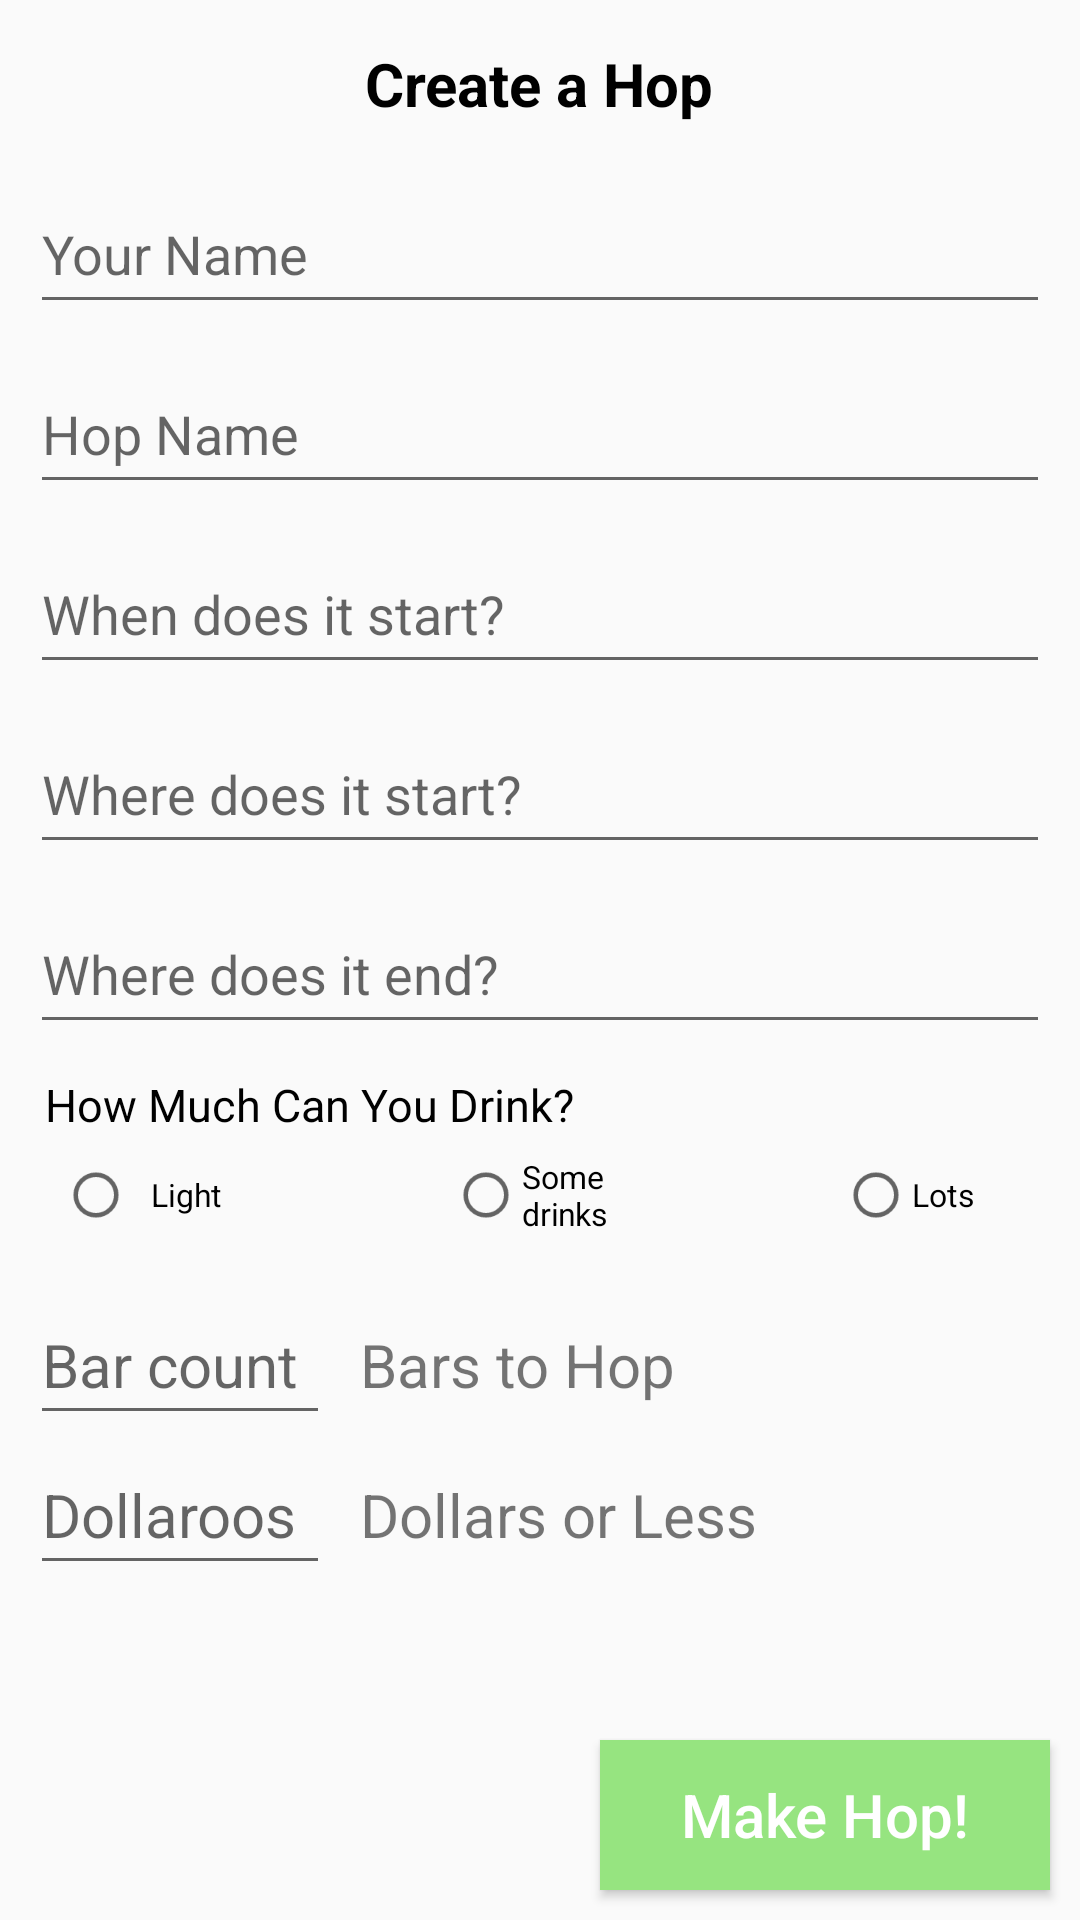

Write the Android layout XML for this screen, with the resource values it uses.
<!-- AndroidManifest.xml: application theme AppTheme -->
<!-- res/layout/activity_register_hop.xml -->
<?xml version="1.0" encoding="utf-8"?>
<RelativeLayout xmlns:android="http://schemas.android.com/apk/res/android"
    xmlns:app="http://schemas.android.com/apk/res-auto"
    xmlns:tools="http://schemas.android.com/tools"
    android:layout_width="match_parent"
    android:layout_height="match_parent"
    tools:context=".activities.createhop.RegisterHop">

    <TextView
        android:id="@+id/fragmentTitle"
        android:layout_width="wrap_content"
        android:layout_height="40dp"
        android:layout_marginStart="8dp"
        android:layout_marginTop="8dp"
        android:layout_marginEnd="8dp"
        android:text="Create a Hop"
        android:gravity="center"
        android:textSize="20dp"
        android:textColor="#000000"
        android:textStyle="bold"
        android:layout_centerHorizontal="true" />

    <EditText
        android:id="@+id/creatorName"
        android:layout_below="@id/fragmentTitle"
        android:layout_centerHorizontal="true"
        android:layout_width="match_parent"
        android:layout_height="@dimen/createHopFieldHeight"
        android:layout_marginRight="@dimen/createHopFieldMargin"
        android:layout_marginLeft="@dimen/createHopFieldMargin"
        android:layout_marginTop="@dimen/createHopFieldMargin"
        android:hint="Your Name" />

    <EditText
        android:id="@+id/hopName"
        android:layout_width="match_parent"
        android:layout_height="@dimen/createHopFieldHeight"
        android:layout_marginRight="@dimen/createHopFieldMargin"
        android:layout_marginLeft="@dimen/createHopFieldMargin"
        android:layout_below="@id/creatorName"
        android:hint="Hop Name"
        android:layout_marginTop="@dimen/createHopFieldMargin" />
    <EditText
        android:id="@+id/hopStartTime"
        android:layout_width="match_parent"
        android:layout_height="@dimen/createHopFieldHeight"
        android:layout_below="@id/hopName"
        android:layout_marginRight="@dimen/createHopFieldMargin"
        android:layout_marginLeft="@dimen/createHopFieldMargin"
        android:layout_marginTop="@dimen/createHopFieldMargin"
        android:hint="When does it start?"
        android:inputType="time" />
    <EditText
        android:id="@+id/startAddr"
        android:layout_below="@id/hopStartTime"
        android:layout_centerHorizontal="true"
        android:layout_width="match_parent"
        android:layout_height="@dimen/createHopFieldHeight"
        android:layout_marginRight="@dimen/createHopFieldMargin"
        android:layout_marginLeft="@dimen/createHopFieldMargin"
        android:layout_marginTop="@dimen/createHopFieldMargin"
        android:hint="Where does it start?" />
    <EditText
        android:id="@+id/endAddr"
        android:layout_below="@id/startAddr"
        android:layout_centerHorizontal="true"
        android:layout_width="match_parent"
        android:layout_height="@dimen/createHopFieldHeight"
        android:layout_marginRight="@dimen/createHopFieldMargin"
        android:layout_marginLeft="@dimen/createHopFieldMargin"
        android:layout_marginTop="@dimen/createHopFieldMargin"
        android:hint="Where does it end?" />
    <TextView
        android:id="@+id/ToleranceGroupLabel"
        android:text="How Much Can You Drink?"
        android:layout_below="@id/endAddr"
        android:textSize="15dp"
        android:textColor="#000000"
        android:layout_marginLeft="15dp"
        android:layout_width="wrap_content"
        android:layout_marginTop="10dp"
        android:layout_height="wrap_content" />
    <RadioButton
        android:id="@+id/toleranceLow"
        android:layout_width="80dp"
        android:layout_height="@dimen/createHopRadioButtonDimen"
        android:gravity="center"
        android:text="Light"
        android:layout_below="@id/ToleranceGroupLabel"
        android:layout_marginLeft="@dimen/createHopFieldMargin"
        android:scaleX="0.75"
        android:scaleY="0.75"/>
    <RadioButton
        android:id="@+id/toleranceMed"
        android:layout_width="80dp"
        android:layout_height="@dimen/createHopRadioButtonDimen"
        android:layout_below="@id/ToleranceGroupLabel"
        android:layout_centerHorizontal="true"
        android:text="Some drinks"
        android:scaleY="0.75"
        android:scaleX="0.75" />
    <RadioButton
        android:id="@+id/toleranceHigh"
        android:layout_width="80dp"
        android:layout_height="@dimen/createHopRadioButtonDimen"
        android:layout_below="@id/ToleranceGroupLabel"
        android:layout_alignParentRight="true"
        android:layout_marginRight="@dimen/createHopFieldMargin"
        android:text="Lots"
        android:scaleY="0.75"
        android:scaleX="0.75" />
    <EditText
        android:id="@+id/hopCount"
        android:layout_width="100dp"
        android:layout_height="@dimen/createHopFieldHeight"
        android:layout_below="@id/toleranceLow"
        android:layout_marginRight="@dimen/createHopFieldMargin"
        android:layout_marginLeft="@dimen/createHopFieldMargin"
        android:layout_marginTop="@dimen/createHopFieldMargin"
        android:textSize="20dp"
        android:inputType="number"
        android:hint="Bar count"/>
    <TextView
        android:id="@+id/hopBarCountLabel"
        android:layout_width="match_parent"
        android:layout_height="@dimen/createHopFieldHeight"
        android:text="Bars to Hop"
        android:layout_below="@id/toleranceLow"
        android:textSize="20dp"
        android:layout_toRightOf="@id/hopCount"
        android:gravity="bottom" />
    <EditText
        android:id="@+id/maxBarCost"
        android:layout_width="100dp"
        android:layout_height="@dimen/createHopFieldHeight"
        android:layout_below="@id/hopBarCountLabel"
        android:layout_marginRight="@dimen/createHopFieldMargin"
        android:layout_marginLeft="@dimen/createHopFieldMargin"
        android:layout_marginTop="@dimen/createHopFieldMargin"
        android:textSize="20dp"
        android:inputType="number"
        android:hint="Dollaroos"/>
    <TextView
        android:id="@+id/hopCostLabel"
        android:layout_width="match_parent"
        android:layout_height="@dimen/createHopFieldHeight"
        android:text="Dollars or Less"
        android:layout_below="@id/hopBarCountLabel"
        android:textSize="20dp"
        android:layout_toRightOf="@id/hopCount"
        android:gravity="bottom" />
    <Button
        android:id="@+id/submitHop"
        android:layout_width="150dp"
        android:layout_height="@dimen/createHopFieldHeight"
        android:textAllCaps="false"
        android:layout_alignParentBottom="true"
        android:layout_alignParentRight="true"
        android:layout_marginRight="@dimen/createHopFieldMargin"
        android:layout_marginBottom="@dimen/createHopFieldMargin"
        android:textSize="20dp"
        android:background="#96e480"
        android:textColor="#ffffff"
        android:text="Make Hop!" />

</RelativeLayout>
<!-- resources referenced by this layout -->
<resources>
  <dimen name="createHopFieldHeight">50dp</dimen>
  <dimen name="createHopFieldMargin">10dp</dimen>
  <dimen name="createHopRadioButtonDimen">40dp</dimen>
  <style name="AppTheme" parent="Theme.AppCompat.Light.NoActionBar">
          
          <item name="colorPrimary">@color/colorPrimary</item>
          <item name="colorPrimaryDark">@color/colorPrimaryDark</item>
          <item name="colorAccent">@color/colorAccent</item>
      </style>
  <color name="colorPrimary">#df7070</color>
  <color name="colorPrimaryDark">#00574B</color>
  <color name="colorAccent">#D81B60</color>
</resources>
